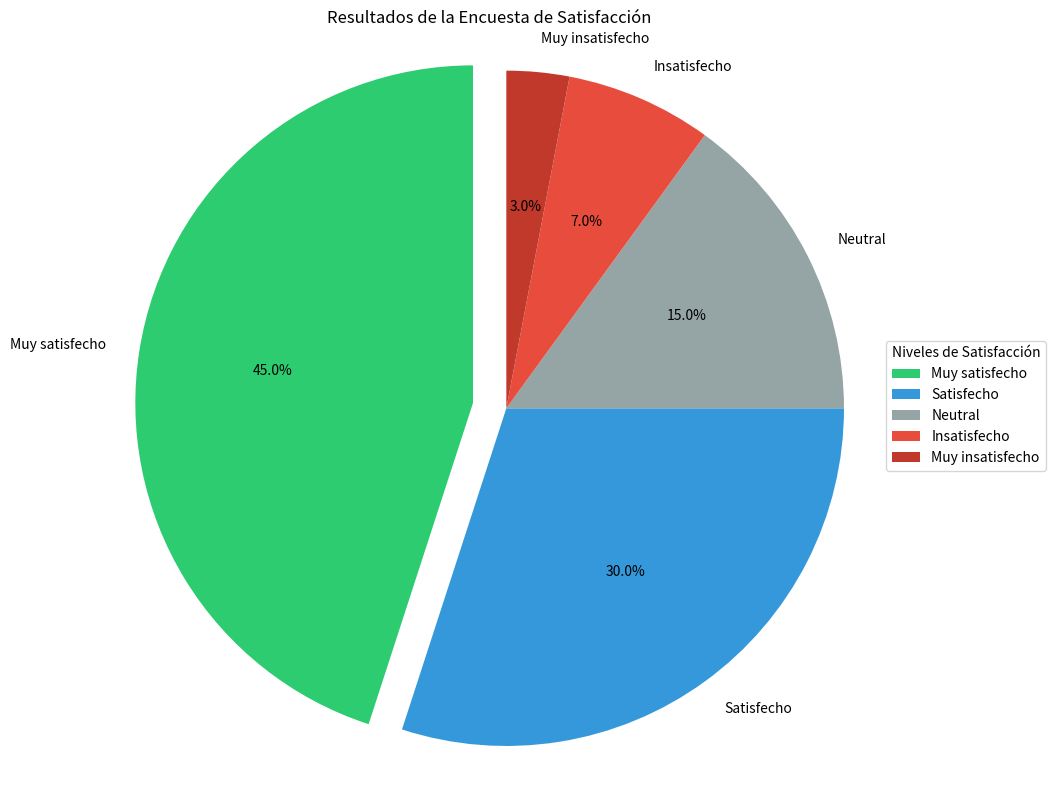

Source code (Python):
import matplotlib.pyplot as plt

# Datos de la encuesta (ejemplo)
categorias = ['Muy satisfecho', 'Satisfecho', 'Neutral', 'Insatisfecho', 'Muy insatisfecho']
valores = [45, 30, 15, 7, 3]  # Porcentajes

# Crear la figura
plt.figure(figsize=(10, 8))

# Crear el gráfico de sectores
plt.pie(valores, 
        labels=categorias,
        autopct='%1.1f%%',  # Mostrar porcentajes con un decimal
        startangle=90,      # Empezar desde arriba
        colors=['#2ecc71', '#3498db', '#95a5a6', '#e74c3c', '#c0392b'],
        explode=(0.1, 0, 0, 0, 0))  # Destacar el primer sector

# Añadir título
plt.title('Resultados de la Encuesta de Satisfacción')

# Asegurar que el círculo sea proporcional
plt.axis('equal')

# Añadir leyenda
plt.legend(categorias, title="Niveles de Satisfacción", 
          loc="center left", bbox_to_anchor=(1, 0, 0.5, 1))

# Ajustar los márgenes para que quepa la leyenda
plt.tight_layout()

# Mostrar el gráfico
plt.show()